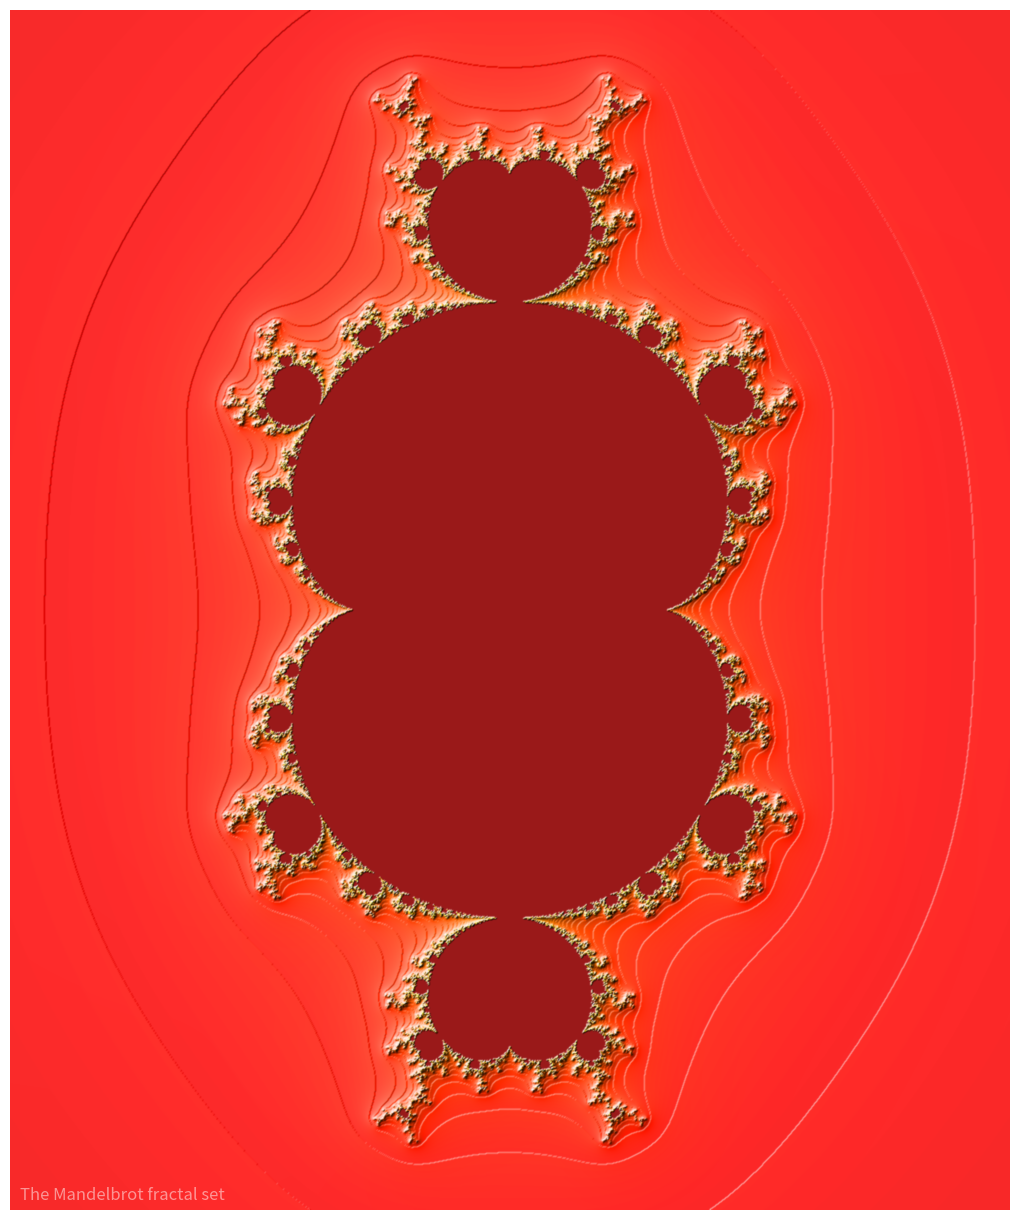

The matplotlib source for this figure:
import numpy as np


def mandelbrot_set(xmin, xmax, ymin, ymax, xn, yn, maxiter, horizon=2.0):
    X = np.linspace(xmin, xmax, xn).astype(np.float32)
    Y = np.linspace(ymin, ymax, yn).astype(np.float32)
    C = X + Y[:, None] * 1j
    N = np.zeros_like(C, dtype=int)
    Z = np.zeros_like(C)
    for n in range(maxiter):
        I = abs(Z) < horizon
        N[I] = n
        Z[I] = Z[I]**3 + C[I]
    N[N == maxiter-1] = 0
    return Z, N


if __name__ == '__main__':
    import time
    import matplotlib
    from matplotlib import colors
    import matplotlib.pyplot as plt

    xmin, xmax, xn = -1.25, +1.25, 2500 // 2
    ymin, ymax, yn = -1.5, +1.5, 3000 // 2
    maxiter = 150
    horizon = 2.0 ** 40
    log_horizon = np.log2(np.log(horizon))
    Z, N = mandelbrot_set(xmin, xmax, ymin, ymax, xn, yn, maxiter, horizon)

    # This line will generate warnings for null values but it is faster to
    # process them afterwards using the nan_to_num
    with np.errstate(invalid='ignore'):
        M = np.nan_to_num(N + 1 - np.log2(np.log(abs(Z))) + log_horizon)

    dpi = 72
    width = 10
    height = 10*yn/xn
    fig = plt.figure(figsize=(width, height), dpi=dpi)
    ax = fig.add_axes([0, 0, 1, 1], frameon=False, aspect=1)

    # Shaded rendering
    light = colors.LightSource(azdeg=315, altdeg=10)
    M = light.shade(M, cmap=plt.cm.hot, vert_exag=1.5,
                    norm=colors.PowerNorm(0.3), blend_mode='hsv')
    ax.imshow(M, extent=[xmin, xmax, ymin, ymax], interpolation="bicubic")
    ax.set_xticks([])
    ax.set_yticks([])

    text = ("The Mandelbrot fractal set")
    ax.text(xmin+.025, ymin+.025, text, color="white", fontsize=12, alpha=0.5)

    plt.show()
